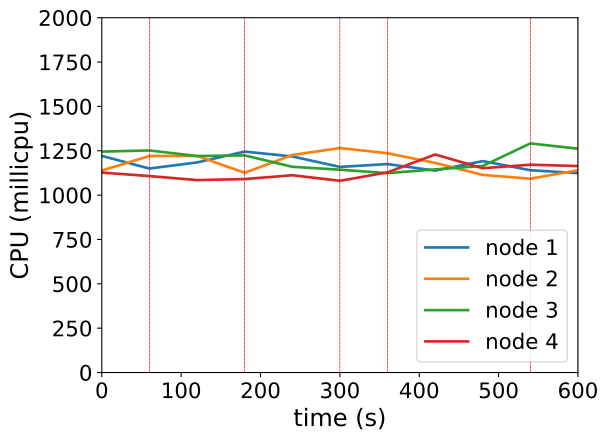

Data behind this chart, as committed beside it:
timestamp, ppgcc-m02_pod_amount, ppgcc-m02_memory, ppgcc-m02_cpu, ppgcc-m03_pod_amount, ppgcc-m03_memory, ppgcc-m03_cpu, ppgcc-m04_pod_amount, ppgcc-m04_memory, ppgcc-m04_cpu, ppgcc-m05_pod_amount, ppgcc-m05_memory, ppgcc-m05_cpu
0, 10, 1152560, 1221109794, 10, 1153400, 1138540612, 10, 1150456, 1245196564, 10, 1141936, 1127119578
60, 10, 1153484, 1149737174, 10, 1159604, 1220594515, 10, 1151512, 1251748865, 10, 1143388, 1107284375
120, 11, 1165524, 1184211075, 10, 1159076, 1220771377, 9, 1134088, 1220239964, 10, 1140616, 1084804804
180, 11, 1170408, 1245268325, 10, 1160792, 1125760192, 9, 1134352, 1223878339, 10, 1143388, 1090353995
240, 10, 1166184, 1217879183, 11, 1174388, 1226068409, 9, 1135144, 1159699085, 10, 1142860, 1112081096
300, 10, 1155228, 1158994110, 11, 1173332, 1265369816, 9, 1131448, 1143274870, 10, 1143652, 1080753683
360, 10, 1155492, 1174891434, 10, 1161452, 1236191581, 9, 1135144, 1123695418, 11, 1154212, 1128221765
420, 10, 1152720, 1138132181, 9, 1149176, 1181161718, 10, 1146628, 1144987875, 11, 1162132, 1228874619
480, 10, 1155360, 1191718714, 9, 1142708, 1113980655, 10, 1150852, 1164252656, 11, 1163056, 1151660349
540, 10, 1154040, 1140302561, 9, 1145876, 1092551368, 10, 1152832, 1291479349, 11, 1161208, 1171388804
600, 11, 1168032, 1123770213, 10, 1158416, 1139989511, 8, 1146760, 1261543089, 11, 1160680, 1163900583
